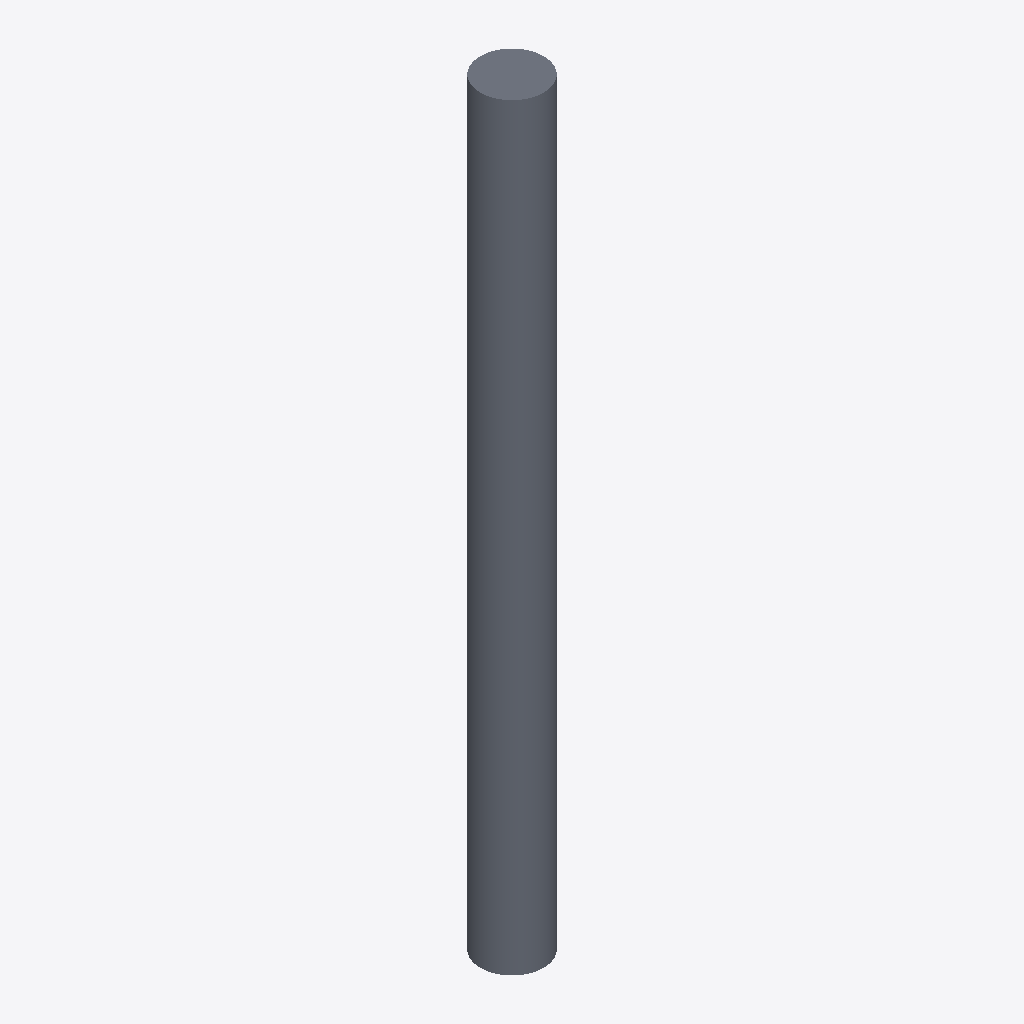
Isometric view of an IFC building model (IFC-SPF (STEP), schema IFC2X3, length unit metre), seen from the south-west, elements coloured by IFC class: 1 slab (grey).
Extent 500.0 m × 500.0 m × 6000.0 m (x, y, z). Storeys (1): Default Building Storey at 0.00 m. Elements (1): 1 IfcSlab.

HEADER;
FILE_DESCRIPTION(('ViewDefinition [CoordinationView]'),'2;1');
FILE_NAME('/Users/macbook/Desktop/BIM/data/rst_advanced/IfcSlab212.ifc','2018-08-31T00:11:12-0400',('Unknown Author','info@ifctoolsproject.com'),('Unknown Organization'),'IFC Tools Project - IFC2x3 Java Toolbox','IFC2x3 Java Toolbox 2.0','Unknown Authorizer');
FILE_SCHEMA(('IFC2X3'));
ENDSEC;
DATA;
#44=IFCPROJECT('1WI8l30KL589msPNtd09nR',#36,'Default Project','Description of Default Project',$,$,$,(#39),#43);
#46=IFCBUILDING('0Ne15lCMH2jgCKNLm4eATD',#36,'Default Building','Description',$,#45,$,$,.ELEMENT.,$,$,$);
#47=IFCBUILDINGSTOREY('2XL1YVwhP7ZwjPp55IseZ3',#36,'Default Building Storey','Description',$,#45,$,$,.ELEMENT.,$);
#1=IFCSLAB('01U2Ox69TF78CjGAzXHAwf',#2,'M_Pile-Steel Pipe:500mm Diameter:150247',$,'M_Pile-Steel Pipe:500mm Diameter',#3,#4,'150247',.FLOOR.);
ENDSEC;
